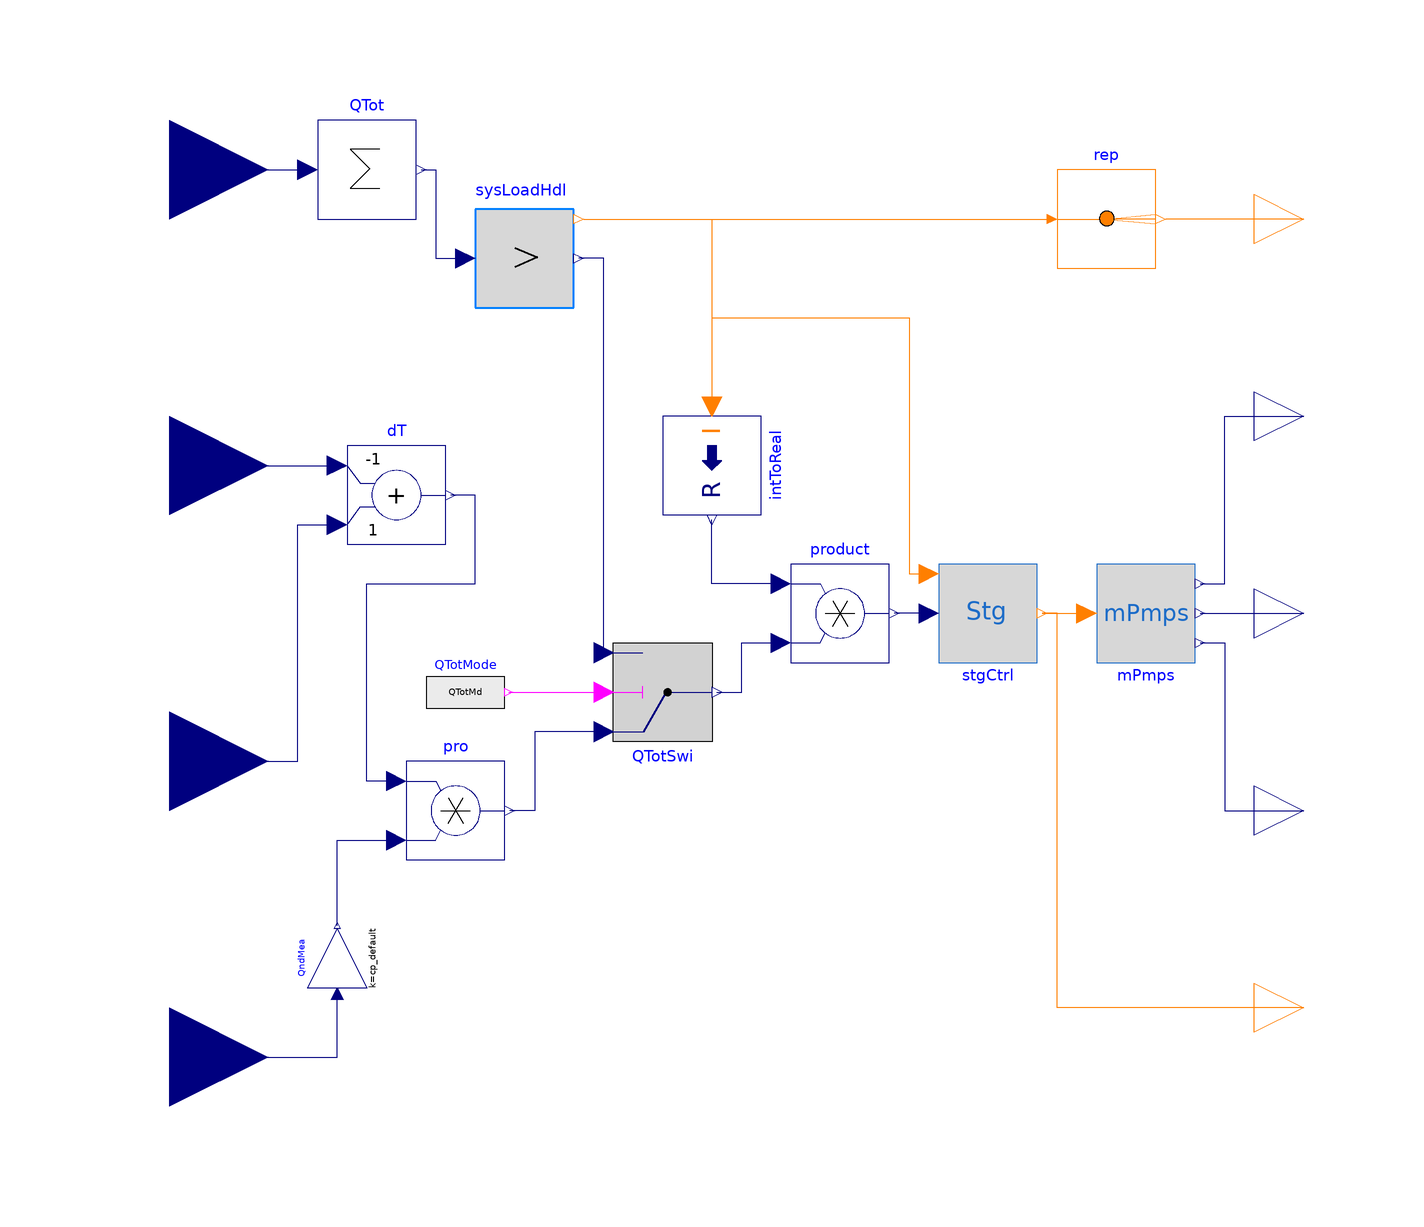

The component connection diagram of the Modelica model below, drawn from its own Placement and Line annotations.

model PltLgc "Plant control Logic"

  replaceable package Medium=Buildings.Media.Water
    constrainedby Modelica.Media.Interfaces.PartialMedium
    "Medium" annotation (choicesAllMatching=true);
  parameter Integer nBui=3 "Number of Buildings"
  annotation(Dialog(group="Bldg"));
  parameter Boolean QTotMd=true  "T=Measured value, F=External value,only for debug"
  annotation(Dialog(group="Bldg"));
  parameter Modelica.Units.SI.HeatFlowRate QClgNom[nBui](max=0)
  "Design Clg Load of each Bldg"
                                annotation(Dialog(group="Bldg"));
  parameter Modelica.Units.SI.HeatFlowRate QHtgNom[nBui](min=0)
  "Design Clg Load of each Bldg"
                                annotation(Dialog(group="Bldg"));
  parameter Integer nPmpP[2]      "Number of primary pumps"
  annotation(Dialog(group="Pmp"));
  parameter Modelica.Units.SI.MassFlowRate mNomPmpP[2](each min=0)
  "Nominal mass flow rate for primary pumps"
                                            annotation(Dialog(group="Pmp"));
  parameter Integer nPmpSrc    "Number of Src pumps"
  annotation(Dialog(group="Pmp"));
  parameter Modelica.Units.SI.MassFlowRate mNomPmpSrc(min=0)
  "Nominal mass flow rate"
                          annotation(Dialog(group="Pmp"));
  parameter Modelica.Units.SI.Time tWP "Waiting time"
                                                     annotation(Dialog(group="Pmp"));
  parameter Real d(min=0,max=1) "Deadband"
                                          annotation(Dialog(group="Pmp"));
  parameter Real km[2]        "ratio range"
  annotation(Dialog(group="Pmp"));
  parameter Boolean PS[3] "T=Parallel,F=Series"
  annotation(Dialog(group="CH&HP"));
  parameter Real Qc[5] "Capacity in clg mode"
  annotation(Dialog(group="CH&HP"));
  parameter Real Qh[3] "Capacity in htg mode"
  annotation(Dialog(group="CH&HP"));
  parameter Modelica.Units.SI.MassFlowRate mNomLdCH(min=0)
  "Nominal mass flow rate for CHs at load side"
  annotation(Dialog(group="CH&HP"));
  parameter Modelica.Units.SI.MassFlowRate mNomLdHPs1[2](min=0)
  "Nominal mass flow rate for HPs1 in Clg/Htg mode at load side"
  annotation(Dialog(group="CH&HP"));
  parameter Modelica.Units.SI.MassFlowRate mNomLdHPs2[2](min=0)
  "Nominal mass flow rate for HPs2 in Clg/Htg mode at load side"
  annotation(Dialog(group="CH&HP"));
  parameter Modelica.Units.SI.MassFlowRate mNomSrcCH(min=0)
  "Nominal mass flow rate for CHs at Src side"
  annotation(Dialog(group="CH&HP"));
  parameter Modelica.Units.SI.MassFlowRate mNomSrcHPs1[2](min=0)
  "Nominal mass flow rate for HPs1 in Clg/Htg mode at Src side"
  annotation(Dialog(group="CH&HP"));
  parameter Modelica.Units.SI.MassFlowRate mNomSrcHPs2[2](min=0)
  "Nominal mass flow rate for HPs2 in Clg/Htg mode at Src side"
  annotation(Dialog(group="CH&HP"));
  parameter Modelica.Units.SI.Time wt "Waiting time for CH or HP"
  annotation(Dialog(group="CH&HP"));
  parameter Real k "Min ratio"
  annotation(Dialog(group="CH&HP"));
  parameter Real db "Dead band"
  annotation(Dialog(group="CH&HP"));
  Modelica.Blocks.Interfaces.RealInput Ld[nBui,2]
    annotation (Placement(transformation(extent={{-140,70},{-100,110}})));
  Modelica.Blocks.Math.Sum QTot[2]
    "Total cooling and heating flow rate for all buildings "
    annotation (Placement(transformation(extent={{-90,80},{-70,100}})));
  Modelica.Blocks.Logical.Switch QTotSwi "Qneed in clg and htg mode"
    annotation (Placement(transformation(extent={{-30,-6},{-10,-26}})));
  Modelica.Blocks.Sources.BooleanExpression QTotMode(y=QTotMd)
    "true=Measured value"
    annotation (Placement(transformation(extent={{-68,-24},{-52,-8}})));
  SysLoadHdl sysLoadHdl
    annotation (Placement(transformation(extent={{-58,62},{-38,82}})));
  Modelica.Blocks.Math.IntegerToReal intToReal
    annotation (Placement(transformation(extent={{-10,-10},{10,10}},
        rotation=-90,
        origin={-10,30})));
  Modelica.Blocks.Math.Product product
    annotation (Placement(transformation(extent={{6,-10},{26,10}})));
  DHC.Logic.EquipLogic.StgCtrl stgCtrl
    annotation (Placement(transformation(extent={{36,-10},{56,10}})));
  Modelica.Blocks.Interfaces.IntegerOutput SigEqu[5] "Signal"
    annotation (Placement(transformation(extent={{100,-90},{120,-70}})));
  Modelica.Blocks.Interfaces.RealOutput mSrc[nPmpSrc]
    annotation (Placement(transformation(extent={{100,30},{120,50}})));
  Modelica.Blocks.Interfaces.RealOutput mHwp[nPmpP[2]]
    annotation (Placement(transformation(extent={{100,-10},{120,10}})));
  Modelica.Blocks.Interfaces.RealOutput mCwp[nPmpP[1]]
    annotation (Placement(transformation(extent={{100,-50},{120,-30}})));
  Modelica.Blocks.Math.Product pro
    "Product"
    annotation (Placement(transformation(extent={{-10,-10},{10,10}},
        rotation=0,
        origin={-62,-40})));
  Modelica.Blocks.Math.Add dT(final k1=-1, final k2=+1)
    "Temperature difference"
    annotation (Placement(transformation(extent={{-84,14},{-64,34}})));
  Modelica.Blocks.Interfaces.RealInput TRet
    annotation (Placement(transformation(extent={{-20,-20},{20,20}},
        rotation=0,
        origin={-120,30})));
  Modelica.Blocks.Interfaces.RealInput mFlow
    annotation (Placement(transformation(extent={{-20,-20},{20,20}},
        rotation=0,
        origin={-120,-90})));
  Modelica.Blocks.Interfaces.RealInput TSup
    annotation (Placement(transformation(extent={{-20,-20},{20,20}},
        rotation=0,
        origin={-120,-30})));
  Buildings.Controls.OBC.CDL.Routing.IntegerScalarReplicator rep(final nout=
        nBui) "Replicate"
    annotation (Placement(transformation(extent={{60,70},{80,90}})));
  Modelica.Blocks.Interfaces.IntegerOutput Sys[nBui]
    annotation (Placement(transformation(extent={{100,70},{120,90}})));
  PumpLogic.mPmps mPmps(
    PS=PS,
    nPmpP=nPmpP,
    mNomPmpP=mNomPmpP,
    nPmpSrc=nPmpSrc,
    mNomPmpSrc=mNomPmpSrc,
    wt=tWP,
    db=d,
    km=km,
    mNomLdCH=mNomLdCH,
    mNomLdHPs1=mNomLdHPs1,
    mNomLdHPs2=mNomLdHPs2,
    mNomSrcCH=mNomSrcCH,
    mNomSrcHPs1=mNomSrcHPs1,
    mNomSrcHPs2=mNomSrcHPs2)
    annotation (Placement(transformation(extent={{68,-10},{88,10}})));
  Modelica.Blocks.Math.Gain QndMea(final k=cp_default)
    "Qneed from measured data."
    annotation (Placement(transformation(extent={{-6,-6},{6,6}},
        rotation=90,
        origin={-86,-70})));
protected
  final parameter Medium.ThermodynamicState sta_default=Medium.setState_pTX(
    T=Medium.T_default,
    p=Medium.p_default,
    X=Medium.X_default)
    "Medium state at default properties";
  final parameter Modelica.Units.SI.SpecificHeatCapacity cp_default=
      Medium.specificHeatCapacityCp(sta_default)
    "Specific heat capacity of the fluid";
equation
  for i in 1:2 loop
     for j in 1:nBui loop
        connect(Ld[j,i], QTot[i].u[j])
                                     annotation (Line(points={{-120,90},{-92,90}},    color={0,0,127}));
     end for;
  end for;
  connect(QTotMode.y, QTotSwi.u2) annotation (Line(points={{-51.2,-16},{-32,-16}},
                                color={255,0,255}));
  connect(QTot.y, sysLoadHdl.u)
    annotation (Line(points={{-69,90},{-66,90},{-66,72},{-60,72}},
                                                     color={0,0,127}));
  connect(QTotSwi.u3, sysLoadHdl.SysLd) annotation (Line(points={{-32,-8},{-32,
          72},{-37,72}},              color={0,0,127}));
  connect(sysLoadHdl.SysMd, intToReal.u) annotation (Line(points={{-36,80},{-10,
          80},{-10,42}},             color={255,127,0}));
  connect(QTotSwi.y, product.u2)
    annotation (Line(points={{-9,-16},{-4,-16},{-4,-6},{4,-6}},
                                                  color={0,0,127}));
  connect(product.u1, intToReal.y) annotation (Line(points={{4,6},{-10,6},{-10,
          19}},                color={0,0,127}));
  connect(sysLoadHdl.SysMd, stgCtrl.u1) annotation (Line(points={{-36,80},{-10,
          80},{-10,60},{30,60},{30,8},{34,8}},
                                  color={255,127,0}));
  connect(stgCtrl.u, product.y)
    annotation (Line(points={{34,0},{27,0}},     color={0,0,127}));
  connect(TRet,dT. u1)
    annotation (Line(points={{-120,30},{-86,30}},          color={0,0,127}));
  connect(TSup, dT.u2) annotation (Line(points={{-120,-30},{-94,-30},{-94,18},{
          -86,18}},    color={0,0,127}));
  connect(pro.u1, dT.y)
    annotation (Line(points={{-74,-34},{-80,-34},{-80,6},{-58,6},{-58,24},{-63,
          24}},                                      color={0,0,127}));
  connect(sysLoadHdl.SysMd, rep.u) annotation (Line(points={{-36,80},{58,80}},
                               color={255,127,0}));
  connect(Sys, rep.y)
    annotation (Line(points={{110,80},{82,80}}, color={255,127,0}));
  connect(SigEqu, stgCtrl.Sig) annotation (Line(points={{110,-80},{60,-80},{60,
          0},{57,0}},     color={255,127,0}));
  connect(stgCtrl.Sig, mPmps.SigEqu)
    annotation (Line(points={{57,0},{66,0}}, color={255,127,0}));
  connect(mPmps.mSrc, mSrc) annotation (Line(points={{89,6},{94,6},{94,40},{110,
          40}}, color={0,0,127}));
  connect(mPmps.mHwp, mHwp)
    annotation (Line(points={{89,0},{110,0}}, color={0,0,127}));
  connect(mPmps.mCwp, mCwp) annotation (Line(points={{89,-6},{94,-6},{94,-40},{
          110,-40}}, color={0,0,127}));
  connect(mFlow, QndMea.u) annotation (Line(points={{-120,-90},{-86,-90},{-86,
          -77.2}}, color={0,0,127}));
  connect(QndMea.y, pro.u2) annotation (Line(points={{-86,-63.4},{-86,-46},{-74,
          -46}}, color={0,0,127}));
  connect(QTotSwi.u1, pro.y) annotation (Line(points={{-32,-24},{-46,-24},{-46,
          -40},{-51,-40}}, color={0,0,127}));
    annotation (
              Icon(coordinateSystem(preserveAspectRatio=false, extent={{-100,-100},
            {100,100}}), graphics={                                                                   Text(
          extent={{-100,-100},{98,-140}},
          textColor={0,0,255},
          textString="%name"),
        Rectangle(
          lineColor={200,200,200},
          fillColor={248,248,248},
          fillPattern=FillPattern.HorizontalCylinder,
          extent={{-100,-100},{100,100}},
          radius=25.0),
        Rectangle(
          lineColor={128,128,128},
          extent={{-100,-100},{100,100}},
          radius=25.0),
  Polygon(
    origin={1.3835,-4.1418},
    rotation=45.0,
    fillColor={64,64,64},
    pattern=LinePattern.None,
    fillPattern=FillPattern.Solid,
    points={{-15.0,93.333},{-15.0,68.333},{0.0,58.333},{15.0,68.333},{15.0,93.333},{20.0,93.333},{25.0,83.333},{25.0,58.333},{10.0,43.333},{10.0,-41.667},{25.0,-56.667},{25.0,-76.667},{10.0,-91.667},{0.0,-91.667},{0.0,-81.667},{5.0,-81.667},{15.0,-71.667},{15.0,-61.667},{5.0,-51.667},{-5.0,-51.667},{-15.0,-61.667},{-15.0,-71.667},{-5.0,-81.667},{0.0,-81.667},{0.0,-91.667},{-10.0,-91.667},{-25.0,-76.667},{-25.0,-56.667},{-10.0,-41.667},{-10.0,43.333},{-25.0,58.333},{-25.0,83.333},{-20.0,93.333}}),
  Polygon(
    origin={10.1018,5.218},
    rotation=-45.0,
    fillColor={255,255,255},
    fillPattern=FillPattern.Solid,
    points={{-15.0,87.273},{15.0,87.273},{20.0,82.273},{20.0,27.273},{10.0,17.273},{10.0,7.273},
    {20.0,2.273},{20.0,-2.727},{5.0,-2.727},{5.0,-77.727},{10.0,-87.727},{5.0,-112.727},{-5.0,-112.727},{-10.0,-87.727},{-5.0,-77.727},{-5.0,-2.727},{-20.0,-2.727},{-20.0,2.273},{-10.0,7.273},{-10.0,17.273},{-20.0,27.273},{-20.0,82.273}}),
    Text(extent={{48,90},{-46,56}},
          textColor={255,0,0},
          textString=DynamicSelect("", String(sysLoadHdl.SysMd)))}),                     Diagram(coordinateSystem(preserveAspectRatio=false, extent={{-100,
            -100},{100,100}})));
end PltLgc;